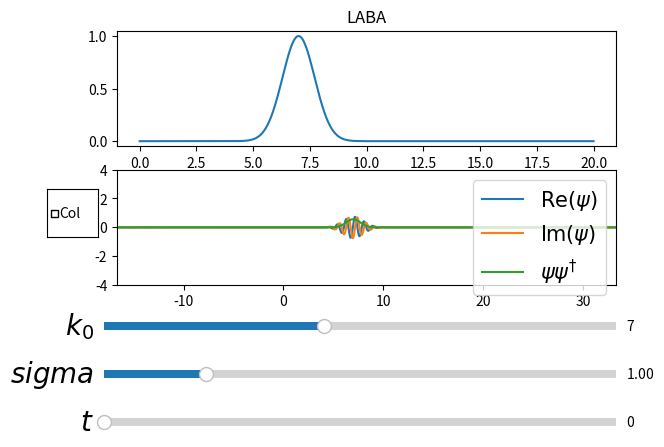

Reproduce this figure in Python.
import matplotlib.pyplot as plt
import numpy as np
import matplotlib
import matplotlib.cm as cm
from matplotlib.widgets import Slider
from matplotlib.widgets import CheckButtons

fig = plt.figure()
ax1 = fig.add_subplot(211)
ax2 = fig.add_subplot(212)

plt.subplots_adjust(left=0.12, bottom=0.35)

k0 = 7  # номер центра волны гауссовского пакета
sigma = 1  # коэффициент распределения Гаусса
srx = 50  # положения по x

x = np.linspace(-srx / 3, 2 * srx / 3, srx * 20)
x2 = np.linspace(0, 20, 1000)

alpha = 1  ## alpha = hbar/m => v = alpha*k
is_color = False


def psi(t): # расчет волновой функции по времени
    global x
    v = alpha * k0
    omega = (k0 ** 2) * alpha / 2
    probCompl = (np.exp(-(1j)*(omega*t-k0*x)))*(np.exp(-((x - v) ** 2 / (2))) * (1 / (np.sqrt((np.sqrt(np.pi))))))
    return probCompl


ax_a = plt.axes([0.1, 0.05, 0.8, 0.03])
a_slider = Slider(ax_a, '$t$', 0, 10, valinit=0)  #Слайдер времен
a_slider.label.set_size(20)

ax_b = plt.axes([0.1, 0.15, 0.8, 0.03])
b_slider = Slider(ax_b, '$sigma$', 0.01, 5, valinit=sigma)  #слайдер а
b_slider.label.set_size(20)

ax_c = plt.axes([0.1, 0.25, 0.8, 0.03])
c_slider = Slider(ax_c, '$k_0$', 1, 15, valinit=k0)  # слайдер k0
c_slider.label.set_size(20)

rax = plt.axes([0.01, 0.45, 0.08, 0.1])  # кнопка управления цветом
check = CheckButtons(rax, ['Col'], [False])

def update_phase(val_):
    global a
    a = b_slider.val
    y = np.exp(- (a ** 2) * (k0 - x2) ** 2)  # распределение частот
    ax1.clear()
    ax1.set_title('LABA')
    ax1.plot(x2, y)

    fig.canvas.draw_idle()
    update_temps(0)

def update_temps(val_):  # отрисовка волновой функции

    probCompl = psi(a_slider.val)
    ax2.clear()
    ax2.set_xlim([-srx / 3, 2 * srx / 3])
    ax2.set_ylim([-4, 4])
    ax2.set_title('')

    if (is_color):  # цветной дисплей
        X = np.array([x, x])
        y0 = np.zeros(len(x))
        y = [abs(i) for i in probCompl]
        Y = np.array([y0, y])
        Z = np.array([probCompl, probCompl])
        C = np.angle(Z)
        ax2.pcolormesh(X, Y, C, cmap=cm.hsv, vmin=-np.pi, vmax=np.pi)
        ax2.plot(x, np.abs(probCompl), label='$|\psi|$', color='black')

    else:  # отображение реальных и мнимых частей
        ax2.plot(x, np.real(probCompl), label='$\operatorname{Re}(\psi)$')
        ax2.plot(x, np.imag(probCompl), label='$\operatorname{Im}(\psi)$')
        ax2.plot(x, np.absolute(probCompl) ** 2, label='$\psi \psi^{\dag} $')

    ax2.legend(fontsize=15)
    fig.canvas.draw_idle()

def update_k(val_):  # изменение k0
    global k0
    k0 = c_slider.val
    update_phase(0)
    update_temps(0)

def on_check(label):  # нажатие на кнопку
    global is_color
    is_color = not is_color
    update_temps(0)

update_phase(0)  

a_slider.on_changed(update_temps)
b_slider.on_changed(update_phase)
c_slider.on_changed(update_k)

check.on_clicked(on_check)

plt.show()

# Проверка нормировки
def fk(k, k0, s):
    return (abs(np.exp(-((k - k0) ** 2 / (2 * s ** 2))) * (1 / (np.sqrt(s * (np.sqrt(np.pi))))))) ** 2

from scipy.integrate import quad

p = quad(fk, -20, 20, args=(1, 5))
print(p) 

